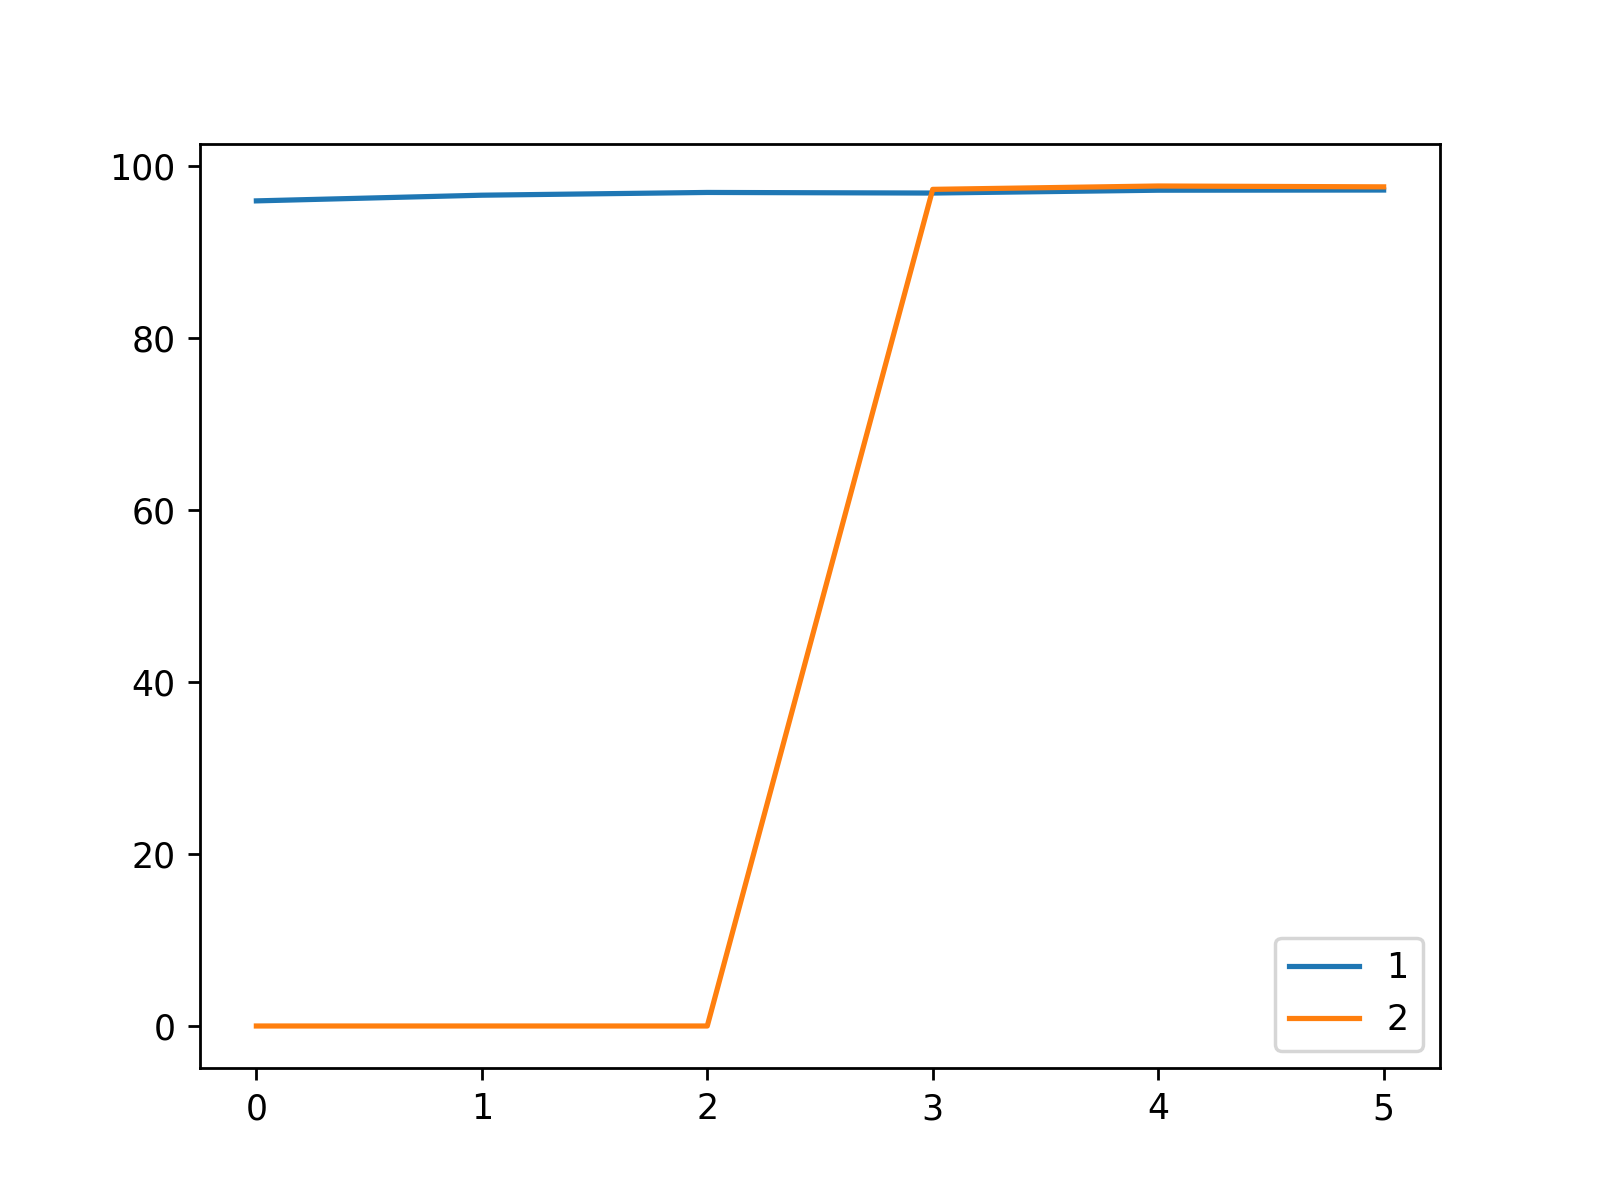

The file beside this chart, header and first rows:
, 1, 2
0, 95.94, 0.0
1, 96.6, 0.0
2, 96.92, 0.0
3, 96.85, 97.28
4, 97.18, 97.67
5, 97.2, 97.57
